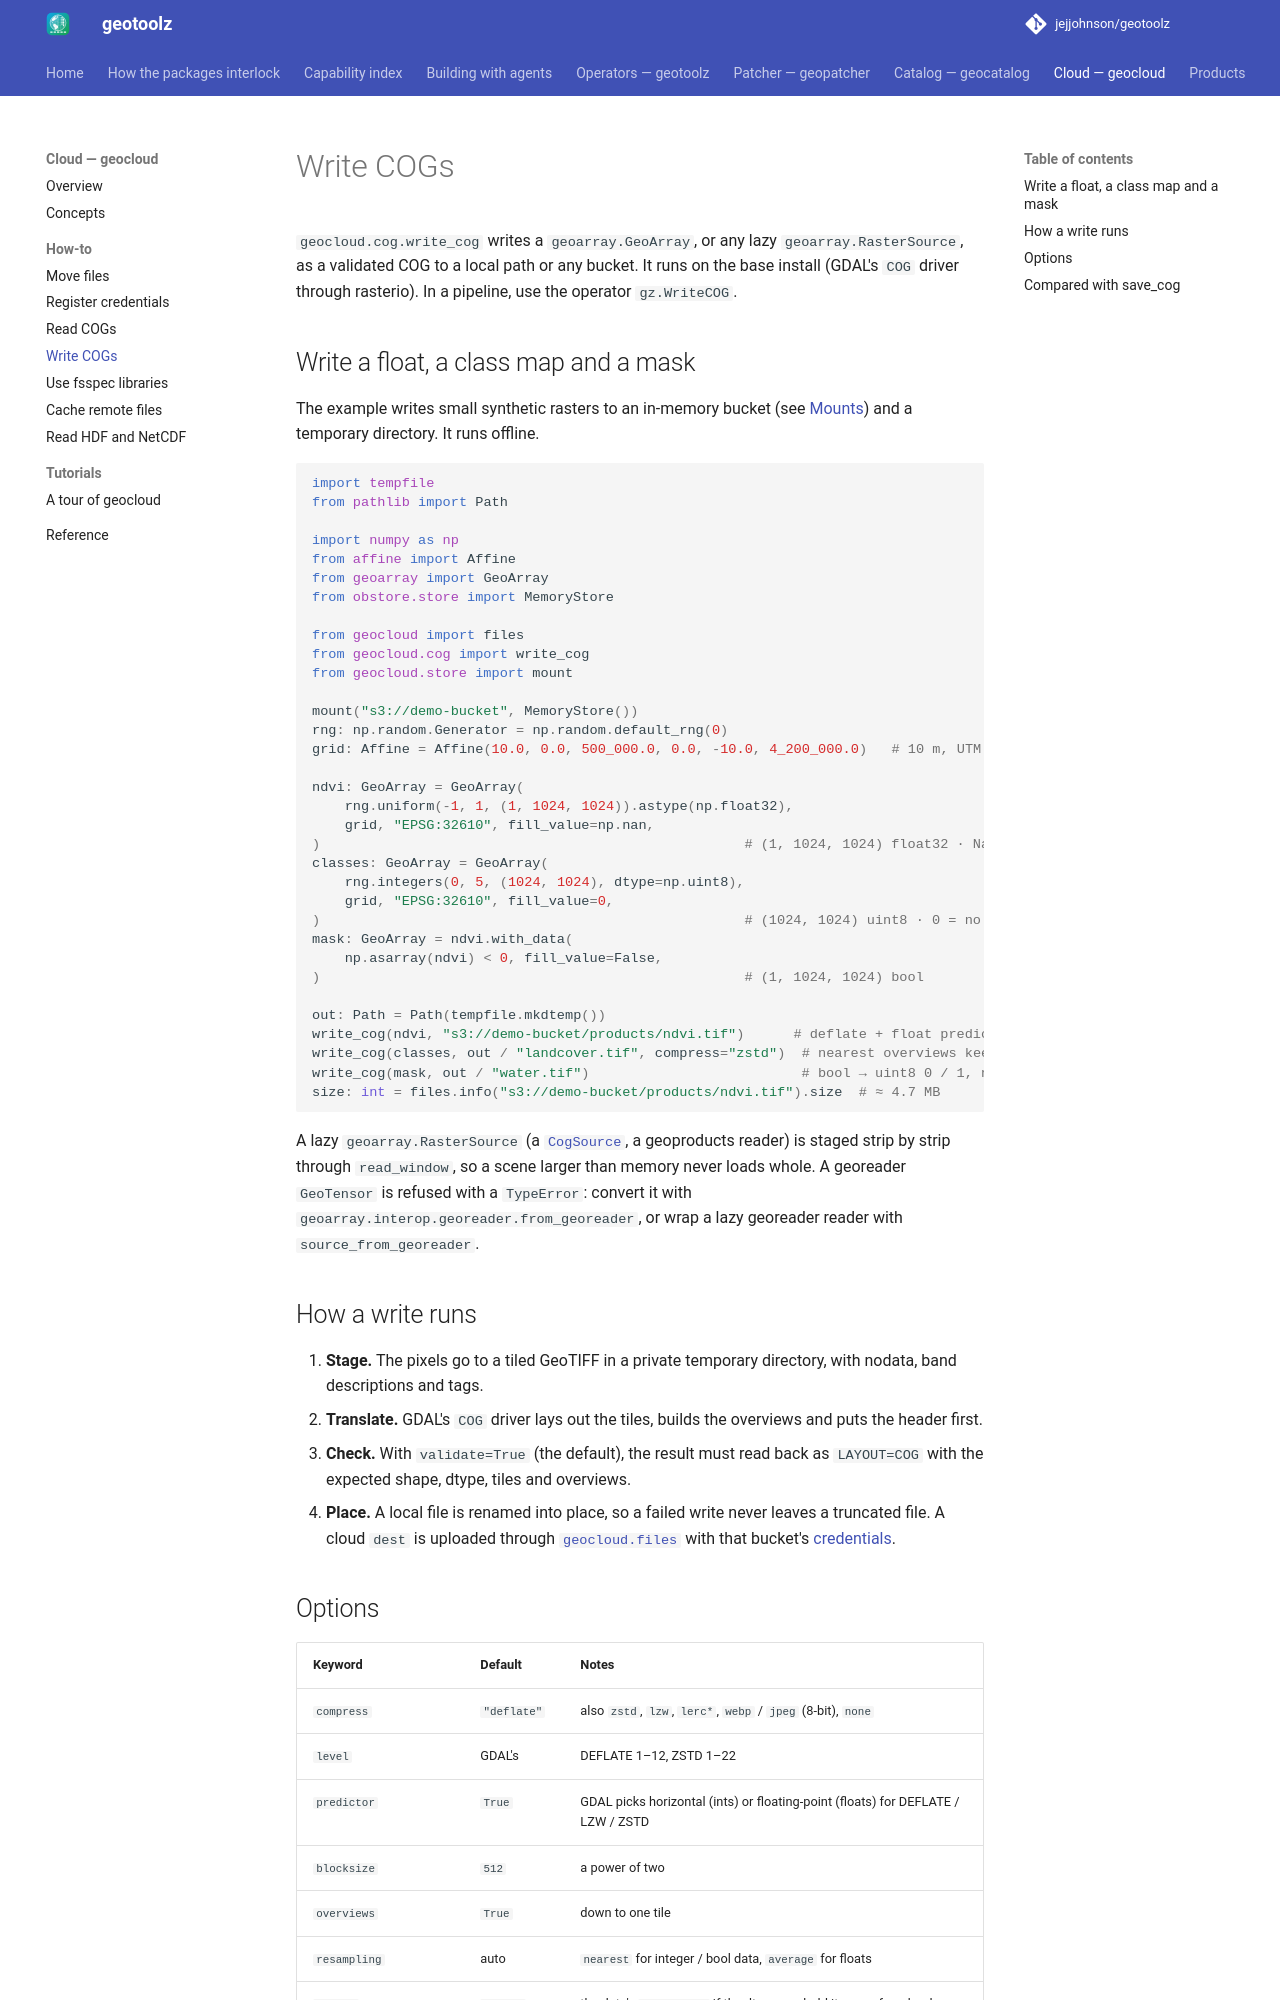

repository: jejjohnson/geotoolz · page: cloud/how-to/write-cogs/index.html · generator: mkdocs

# Write COGs

`geocloud.cog.write_cog` writes a `geoarray.GeoArray`, or any lazy
`geoarray.RasterSource`, as a validated COG to a local path or any bucket.
It runs on the base install (GDAL's `COG` driver through rasterio). In a
pipeline, use the operator `gz.WriteCOG`.

## Write a float, a class map and a mask

The example writes small synthetic rasters to an in-memory bucket (see
[Mounts](../concepts.md#mounts)) and a temporary directory. It runs
offline.

```python
import tempfile
from pathlib import Path

import numpy as np
from affine import Affine
from geoarray import GeoArray
from obstore.store import MemoryStore

from geocloud import files
from geocloud.cog import write_cog
from geocloud.store import mount

mount("s3://demo-bucket", MemoryStore())
rng: np.random.Generator = np.random.default_rng(0)
grid: Affine = Affine(10.0, 0.0, 500_000.0, 0.0, -10.0, 4_200_000.0)   # 10 m, UTM 10N

ndvi: GeoArray = GeoArray(
    rng.uniform(-1, 1, (1, 1024, 1024)).astype(np.float32),
    grid, "EPSG:32610", fill_value=np.nan,
)                                                    # (1, 1024, 1024) float32 · NaN = no data
classes: GeoArray = GeoArray(
    rng.integers(0, 5, (1024, 1024), dtype=np.uint8),
    grid, "EPSG:32610", fill_value=0,
)                                                    # (1024, 1024) uint8 · 0 = no data
mask: GeoArray = ndvi.with_data(
    np.asarray(ndvi) < 0, fill_value=False,
)                                                    # (1, 1024, 1024) bool

out: Path = Path(tempfile.mkdtemp())
write_cog(ndvi, "s3://demo-bucket/products/ndvi.tif")      # deflate + float predictor, average overviews
write_cog(classes, out / "landcover.tif", compress="zstd")  # nearest overviews keep class values
write_cog(mask, out / "water.tif")                          # bool → uint8 0 / 1, no nodata
size: int = files.info("s3://demo-bucket/products/ndvi.tif").size  # ≈ 4.7 MB
```

A lazy `geoarray.RasterSource` (a [`CogSource`](read-cogs.md), a
geoproducts reader) is staged strip by strip through `read_window`, so a
scene larger than memory never loads whole. A georeader `GeoTensor` is
refused with a `TypeError`: convert it with
`geoarray.interop.georeader.from_georeader`, or wrap a lazy georeader
reader with `source_from_georeader`.

## How a write runs

1. **Stage.** The pixels go to a tiled GeoTIFF in a private temporary
   directory, with nodata, band descriptions and tags.
2. **Translate.** GDAL's `COG` driver lays out the tiles, builds the
   overviews and puts the header first.
3. **Check.** With `validate=True` (the default), the result must read
   back as `LAYOUT=COG` with the expected shape, dtype, tiles and
   overviews.
4. **Place.** A local file is renamed into place, so a failed write never
   leaves a truncated file. A cloud `dest` is uploaded through
   [`geocloud.files`](move-files.md) with that bucket's
   [credentials](credentials.md).
